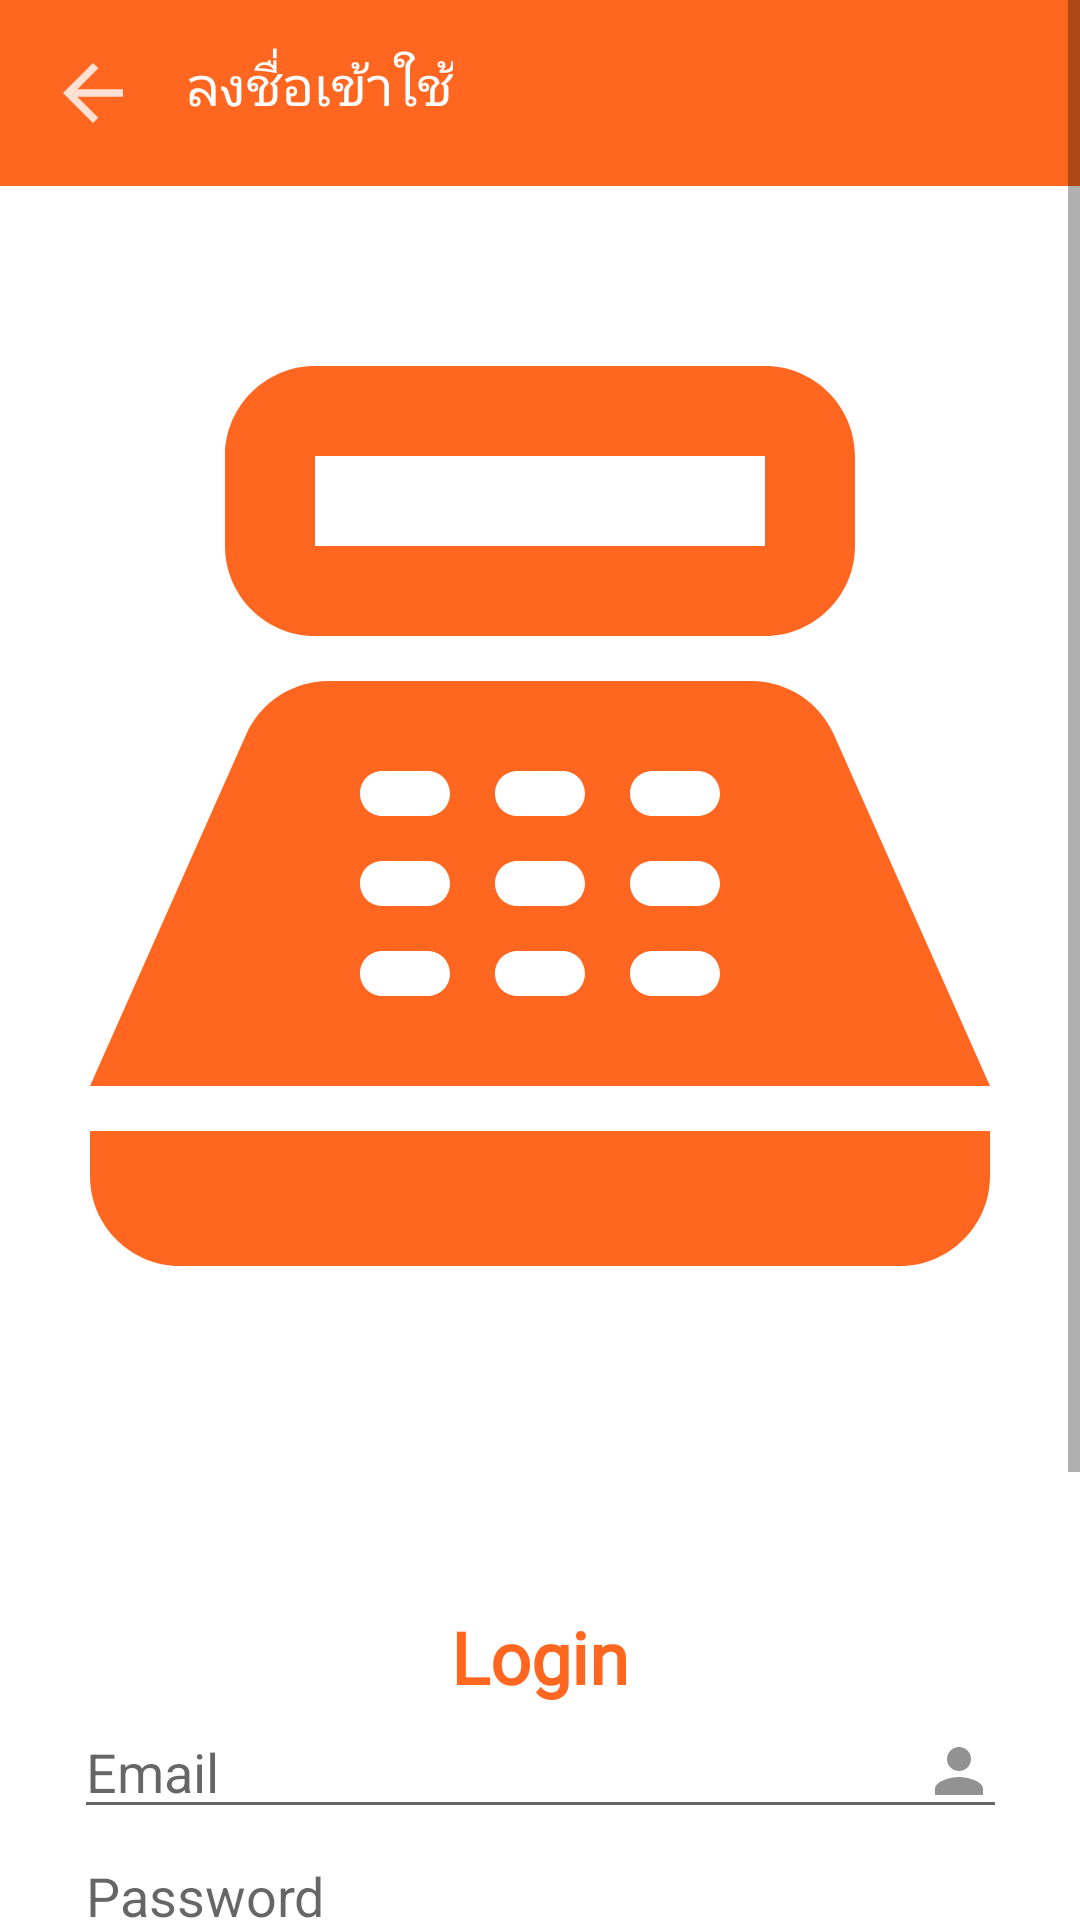

Produce the Android XML layout that renders to this screen, including the resource entries it uses.
<!-- AndroidManifest.xml: application theme Theme.Sunmi_pos -->
<!-- res/layout/activity_login_.xml -->
<?xml version="1.0" encoding="utf-8"?>
<ScrollView
    xmlns:android="http://schemas.android.com/apk/res/android"
    xmlns:app="http://schemas.android.com/apk/res-auto"
    xmlns:tools="http://schemas.android.com/tools"
    android:layout_width="match_parent"
    android:layout_height="match_parent"
    tools:context=".Login_Activity">

<androidx.constraintlayout.widget.ConstraintLayout
    android:layout_width="match_parent"
    android:layout_height="match_parent">
    <include layout="@layout/toolbar_login"/>
<LinearLayout
        android:id="@+id/linearLayout"
        android:layout_width="0dp"
        android:layout_height="528dp"
        android:layout_marginTop="8dp"
        android:orientation="vertical"
        app:layout_constraintEnd_toEndOf="parent"
        app:layout_constraintStart_toStartOf="parent"
        app:layout_constraintTop_toTopOf="parent">

        <ImageView
            android:id="@+id/imageView2"
            android:layout_width="match_parent"
            android:layout_height="match_parent"
            app:srcCompat="@drawable/ic_baseline_point_of_sale_24" />
    </LinearLayout>

    <LinearLayout
        android:id="@+id/linearLayout3"
        android:layout_width="311dp"
        android:layout_height="196dp"
        android:orientation="vertical"
        app:layout_constraintBottom_toBottomOf="parent"
        app:layout_constraintEnd_toEndOf="parent"
        app:layout_constraintHorizontal_bias="0.503"
        app:layout_constraintStart_toStartOf="parent"
        app:layout_constraintTop_toBottomOf="@+id/linearLayout"
        app:layout_constraintVertical_bias="0.315">

        <EditText
            android:id="@+id/EditText_email"
            android:layout_width="match_parent"
            android:layout_height="wrap_content"
            android:drawableRight="@drawable/ic_user"
            android:ems="10"
            android:hint="Email"
            android:inputType="textEmailAddress" />

        <EditText
            android:id="@+id/EditText_password"
            android:layout_width="match_parent"
            android:layout_height="wrap_content"
            android:drawableRight="@drawable/ic_password"
            android:ems="10"
            android:hint="Password"
            android:inputType="textPassword" />

        <Button
            android:id="@+id/btn_login"
            android:layout_width="match_parent"
            android:layout_height="wrap_content"
            android:text="login" />

        <TextView
            android:id="@+id/txt_registerpage"
            android:layout_width="match_parent"
            android:layout_height="match_parent"
            android:gravity="center"
            android:text="Not registered? Sign Up here"
            android:textColor="#FF6720" />
    </LinearLayout>

    <TextView
        android:id="@+id/txtLogin"
        android:layout_width="wrap_content"
        android:layout_height="wrap_content"
        android:fontFamily="@font/poppinsmedium"
        android:text="Login"
        android:textColor="#FF6720"
        android:textSize="24sp"
        android:textStyle="bold"
        app:layout_constraintBottom_toTopOf="@+id/linearLayout3"
        app:layout_constraintEnd_toEndOf="parent"
        app:layout_constraintStart_toStartOf="parent"
        app:layout_constraintTop_toBottomOf="@+id/linearLayout" />

</androidx.constraintlayout.widget.ConstraintLayout>
</ScrollView>
<!-- res/layout/toolbar_login.xml (included above) -->
<?xml version="1.0" encoding="utf-8"?>
<RelativeLayout xmlns:android="http://schemas.android.com/apk/res/android"
    android:layout_width="match_parent" 
    android:layout_height="wrap_content"
    android:background="@color/ic_launcher_background">
    
    <RelativeLayout
        android:layout_width="match_parent"
        android:layout_height="wrap_content"
        android:padding="16dp">
        <ImageView
            android:layout_width="wrap_content"
            android:layout_height="wrap_content"
            android:id="@+id/back_icon"
            android:src="@drawable/icon_back_page"/>

        <TextView
            android:id="@+id/toolbar_login"
            android:layout_width="wrap_content"
            android:layout_height="wrap_content"
            android:layout_marginStart="16dp"
            android:layout_toEndOf="@+id/back_icon"
            android:text="ลงชื่อเข้าใช้"
            android:textColor="@color/white"
            android:textSize="18sp" />

    </RelativeLayout>

</RelativeLayout>
<!-- resources referenced by this layout -->
<resources>
  <color name="ic_launcher_background">#FF6720</color>
  <!-- drawable ic_baseline_point_of_sale_24 (drawable) -->
  <vector android:height="24dp" android:tint="#FF6720"
      android:viewportHeight="24" android:viewportWidth="24"
      android:width="24dp" xmlns:android="http://schemas.android.com/apk/res/android">
      <path android:fillColor="@android:color/white" android:pathData="M17,2H7C5.9,2 5,2.9 5,4v2c0,1.1 0.9,2 2,2h10c1.1,0 2,-0.9 2,-2V4C19,2.9 18.1,2 17,2zM17,6H7V4h10V6zM20,22H4c-1.1,0 -2,-0.9 -2,-2v-1h20v1C22,21.1 21.1,22 20,22zM18.53,10.19C18.21,9.47 17.49,9 16.7,9H7.3c-0.79,0 -1.51,0.47 -1.83,1.19L2,18h20L18.53,10.19zM9.5,16h-1C8.22,16 8,15.78 8,15.5C8,15.22 8.22,15 8.5,15h1c0.28,0 0.5,0.22 0.5,0.5C10,15.78 9.78,16 9.5,16zM9.5,14h-1C8.22,14 8,13.78 8,13.5C8,13.22 8.22,13 8.5,13h1c0.28,0 0.5,0.22 0.5,0.5C10,13.78 9.78,14 9.5,14zM9.5,12h-1C8.22,12 8,11.78 8,11.5C8,11.22 8.22,11 8.5,11h1c0.28,0 0.5,0.22 0.5,0.5C10,11.78 9.78,12 9.5,12zM12.5,16h-1c-0.28,0 -0.5,-0.22 -0.5,-0.5c0,-0.28 0.22,-0.5 0.5,-0.5h1c0.28,0 0.5,0.22 0.5,0.5C13,15.78 12.78,16 12.5,16zM12.5,14h-1c-0.28,0 -0.5,-0.22 -0.5,-0.5c0,-0.28 0.22,-0.5 0.5,-0.5h1c0.28,0 0.5,0.22 0.5,0.5C13,13.78 12.78,14 12.5,14zM12.5,12h-1c-0.28,0 -0.5,-0.22 -0.5,-0.5c0,-0.28 0.22,-0.5 0.5,-0.5h1c0.28,0 0.5,0.22 0.5,0.5C13,11.78 12.78,12 12.5,12zM15.5,16h-1c-0.28,0 -0.5,-0.22 -0.5,-0.5c0,-0.28 0.22,-0.5 0.5,-0.5h1c0.28,0 0.5,0.22 0.5,0.5C16,15.78 15.78,16 15.5,16zM15.5,14h-1c-0.28,0 -0.5,-0.22 -0.5,-0.5c0,-0.28 0.22,-0.5 0.5,-0.5h1c0.28,0 0.5,0.22 0.5,0.5C16,13.78 15.78,14 15.5,14zM15.5,12h-1c-0.28,0 -0.5,-0.22 -0.5,-0.5c0,-0.28 0.22,-0.5 0.5,-0.5h1c0.28,0 0.5,0.22 0.5,0.5C16,11.78 15.78,12 15.5,12z"/>
  </vector>
  <!-- drawable ic_user (drawable) -->
  <vector android:alpha="0.71" android:height="24dp"
      android:tint="?attr/colorControlNormal" android:viewportHeight="24"
      android:viewportWidth="24" android:width="24dp" xmlns:android="http://schemas.android.com/apk/res/android">
      <path android:fillColor="@android:color/white" android:pathData="M12,12c2.21,0 4,-1.79 4,-4s-1.79,-4 -4,-4 -4,1.79 -4,4 1.79,4 4,4zM12,14c-2.67,0 -8,1.34 -8,4v2h16v-2c0,-2.66 -5.33,-4 -8,-4z"/>
  </vector>
  <!-- drawable icon_back_page (drawable-v24) -->
  <vector android:alpha="0.8" android:height="30dp" android:tint="#FFFFFF"
      android:viewportHeight="24" android:viewportWidth="24"
      android:width="30dp" xmlns:android="http://schemas.android.com/apk/res/android">
      <path android:fillColor="@android:color/white" android:pathData="M20,11H7.83l5.59,-5.59L12,4l-8,8 8,8 1.41,-1.41L7.83,13H20v-2z"/>
  </vector>
  <style name="Theme.Sunmi_pos" parent="Theme.MaterialComponents.DayNight.NoActionBar">
          
          <item name="colorPrimary">#FF6720</item>
          <item name="colorPrimaryVariant">#FF6720</item>
          <item name="colorOnPrimary">@color/white</item>
          
          <item name="colorSecondary">@color/teal_200</item>
          <item name="colorSecondaryVariant">#FF6720</item>
          <item name="colorOnSecondary">@color/black</item>
          
          <item name="android:statusBarColor" tools:targetApi="l">?attr/colorPrimaryVariant</item>
          
      </style>
  <!-- not gathered from this repository: default colours our renderer supplied (Android Studio template values) -->
  <color name="teal_200">#FF03DAC5</color>
  <color name="black">#FF000000</color>
  <color name="white">#FFFFFFFF</color>
</resources>
